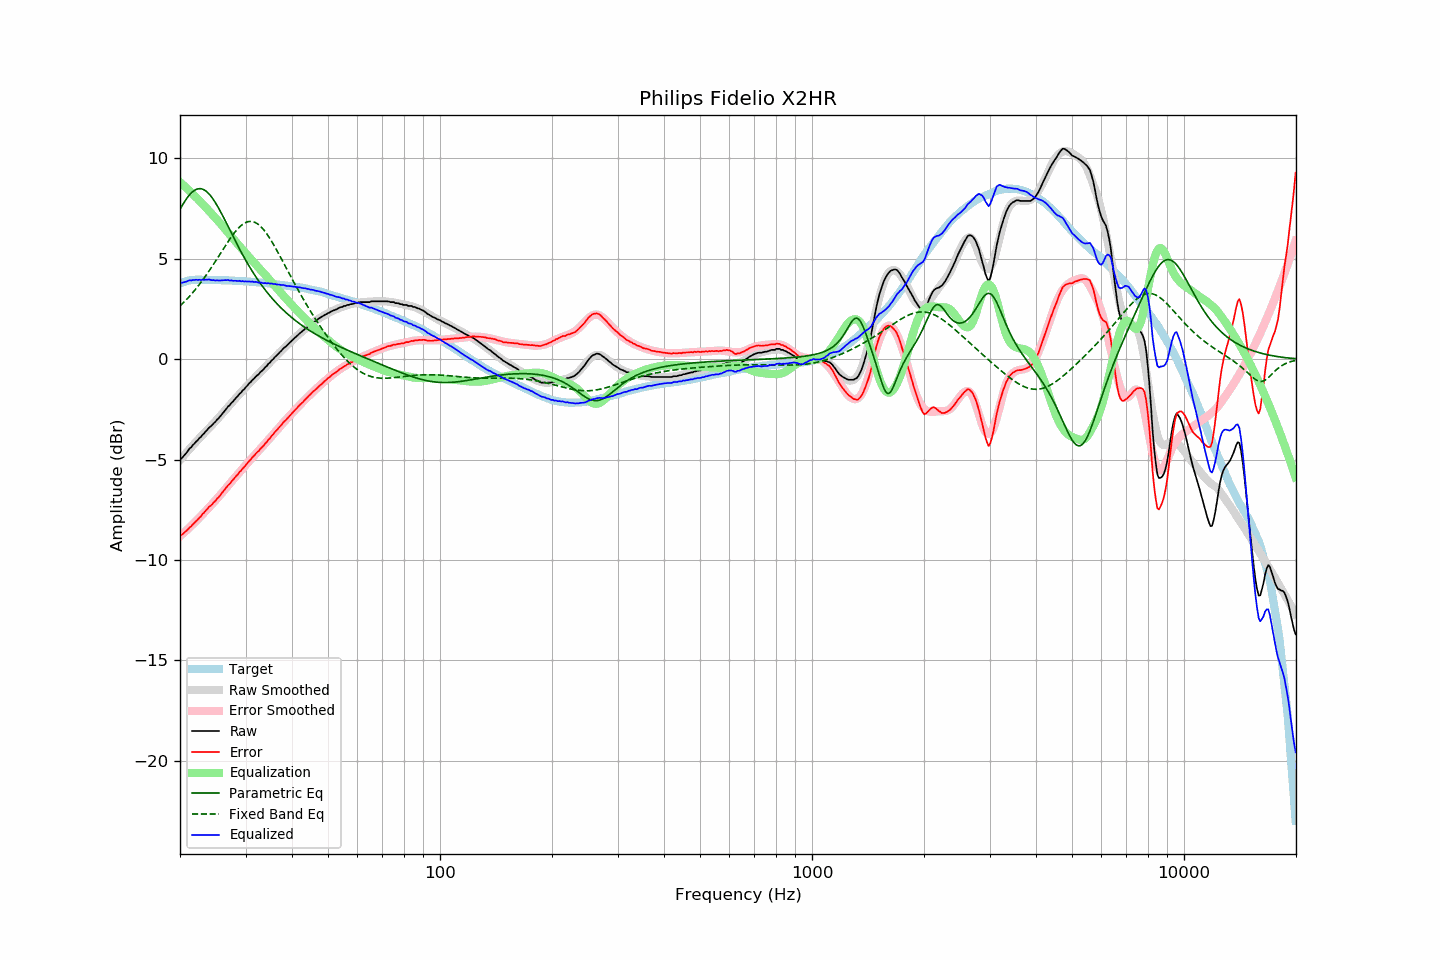

The file beside this chart, header and first rows:
frequency, raw, error, smoothed, error_smoothed, equalization, parametric_eq, fixed_band_eq, equalized_raw, equalized_smoothed, target
20.00, -4.99, -8.77, -5.02, -8.82, 8.82, 7.46, 2.65, 3.83, 3.80, 3.78
20.20, -4.95, -8.76, -4.93, -8.75, 8.75, 7.61, 2.73, 3.80, 3.82, 3.81
20.40, -4.86, -8.70, -4.84, -8.68, 8.68, 7.74, 2.80, 3.82, 3.84, 3.84
20.61, -4.76, -8.62, -4.74, -8.61, 8.61, 7.87, 2.88, 3.85, 3.86, 3.86
20.81, -4.67, -8.56, -4.65, -8.53, 8.53, 7.99, 2.97, 3.87, 3.88, 3.89
21.02, -4.56, -8.48, -4.56, -8.46, 8.46, 8.10, 3.05, 3.90, 3.90, 3.92
21.23, -4.45, -8.38, -4.47, -8.38, 8.38, 8.19, 3.14, 3.93, 3.91, 3.93
21.44, -4.39, -8.32, -4.38, -8.31, 8.31, 8.28, 3.23, 3.92, 3.92, 3.94
21.66, -4.28, -8.23, -4.29, -8.23, 8.23, 8.35, 3.32, 3.95, 3.93, 3.95
21.87, -4.21, -8.15, -4.20, -8.15, 8.15, 8.41, 3.42, 3.94, 3.94, 3.95
22.09, -4.11, -8.07, -4.12, -8.07, 8.07, 8.46, 3.52, 3.96, 3.95, 3.96
22.31, -4.05, -8.00, -4.03, -7.99, 7.99, 8.48, 3.62, 3.94, 3.96, 3.96
22.54, -3.94, -7.90, -3.94, -7.90, 7.90, 8.50, 3.72, 3.96, 3.96, 3.96
22.76, -3.88, -7.84, -3.86, -7.82, 7.82, 8.49, 3.82, 3.94, 3.96, 3.96
22.99, -3.77, -7.72, -3.77, -7.73, 7.73, 8.47, 3.93, 3.96, 3.96, 3.95
23.22, -3.70, -7.65, -3.69, -7.65, 7.65, 8.44, 4.04, 3.95, 3.96, 3.95
23.45, -3.60, -7.55, -3.61, -7.56, 7.56, 8.38, 4.15, 3.97, 3.95, 3.95
23.69, -3.52, -7.47, -3.53, -7.48, 7.48, 8.32, 4.27, 3.96, 3.95, 3.95
23.92, -3.42, -7.37, -3.44, -7.39, 7.39, 8.24, 4.39, 3.98, 3.95, 3.95
24.16, -3.36, -7.31, -3.36, -7.31, 7.31, 8.15, 4.51, 3.95, 3.95, 3.95
24.40, -3.29, -7.23, -3.27, -7.22, 7.22, 8.04, 4.63, 3.93, 3.94, 3.95
24.65, -3.19, -7.13, -3.19, -7.13, 7.13, 7.93, 4.75, 3.94, 3.94, 3.94
24.89, -3.13, -7.06, -3.10, -7.04, 7.04, 7.80, 4.87, 3.92, 3.94, 3.94
25.14, -3.02, -6.96, -3.01, -6.95, 6.95, 7.67, 5.00, 3.94, 3.94, 3.94
25.39, -2.95, -6.88, -2.92, -6.86, 6.86, 7.53, 5.12, 3.92, 3.94, 3.94
25.65, -2.85, -6.79, -2.83, -6.77, 6.77, 7.38, 5.25, 3.92, 3.94, 3.94
25.91, -2.75, -6.68, -2.74, -6.68, 6.68, 7.23, 5.38, 3.93, 3.93, 3.93
26.16, -2.65, -6.57, -2.65, -6.58, 6.58, 7.08, 5.50, 3.94, 3.93, 3.93
26.43, -2.55, -6.48, -2.56, -6.49, 6.49, 6.92, 5.63, 3.94, 3.93, 3.93
26.69, -2.46, -6.39, -2.47, -6.39, 6.39, 6.76, 5.75, 3.94, 3.92, 3.93
26.96, -2.35, -6.28, -2.37, -6.30, 6.30, 6.60, 5.87, 3.95, 3.92, 3.93
27.23, -2.29, -6.21, -2.28, -6.20, 6.20, 6.44, 5.99, 3.91, 3.92, 3.92
27.50, -2.18, -6.10, -2.19, -6.11, 6.11, 6.28, 6.10, 3.93, 3.92, 3.92
27.77, -2.11, -6.01, -2.10, -6.01, 6.01, 6.12, 6.21, 3.90, 3.91, 3.91
28.05, -2.01, -5.92, -2.01, -5.92, 5.92, 5.96, 6.31, 3.91, 3.91, 3.91
28.33, -1.92, -5.82, -1.92, -5.82, 5.82, 5.80, 6.41, 3.90, 3.90, 3.90
28.62, -1.84, -5.74, -1.83, -5.73, 5.73, 5.65, 6.50, 3.89, 3.90, 3.90
28.90, -1.73, -5.63, -1.74, -5.64, 5.64, 5.50, 6.58, 3.91, 3.90, 3.90
29.19, -1.67, -5.56, -1.65, -5.54, 5.54, 5.35, 6.66, 3.87, 3.89, 3.89
29.48, -1.56, -5.45, -1.56, -5.45, 5.45, 5.20, 6.72, 3.89, 3.89, 3.89
29.78, -1.49, -5.37, -1.48, -5.36, 5.36, 5.05, 6.77, 3.87, 3.88, 3.88
30.08, -1.39, -5.27, -1.39, -5.27, 5.27, 4.91, 6.81, 3.88, 3.87, 3.88
30.38, -1.31, -5.18, -1.31, -5.17, 5.17, 4.77, 6.84, 3.87, 3.87, 3.87
30.68, -1.21, -5.08, -1.22, -5.09, 5.09, 4.64, 6.86, 3.88, 3.86, 3.87
30.99, -1.14, -5.00, -1.14, -5.00, 5.00, 4.50, 6.86, 3.86, 3.86, 3.86
31.30, -1.04, -4.89, -1.06, -4.91, 4.91, 4.37, 6.86, 3.87, 3.85, 3.85
31.61, -0.98, -4.83, -0.98, -4.82, 4.82, 4.25, 6.84, 3.84, 3.85, 3.85
31.93, -0.88, -4.72, -0.89, -4.73, 4.73, 4.12, 6.80, 3.85, 3.84, 3.84
32.24, -0.81, -4.64, -0.81, -4.65, 4.65, 4.00, 6.76, 3.84, 3.83, 3.83
32.57, -0.75, -4.58, -0.73, -4.56, 4.56, 3.89, 6.70, 3.81, 3.83, 3.83
32.89, -0.65, -4.47, -0.65, -4.47, 4.47, 3.77, 6.63, 3.82, 3.82, 3.82
33.22, -0.58, -4.39, -0.57, -4.38, 4.38, 3.66, 6.55, 3.80, 3.81, 3.81
33.55, -0.51, -4.31, -0.49, -4.29, 4.29, 3.55, 6.45, 3.78, 3.80, 3.81
33.89, -0.41, -4.21, -0.41, -4.20, 4.20, 3.45, 6.35, 3.79, 3.79, 3.80
34.23, -0.34, -4.13, -0.33, -4.11, 4.11, 3.35, 6.24, 3.77, 3.79, 3.79
34.57, -0.23, -4.01, -0.24, -4.02, 4.02, 3.25, 6.13, 3.79, 3.78, 3.78
34.92, -0.17, -3.94, -0.16, -3.93, 3.93, 3.15, 6.00, 3.76, 3.77, 3.77
35.27, -0.06, -3.82, -0.07, -3.83, 3.83, 3.06, 5.87, 3.77, 3.76, 3.76
35.62, 0.00, -3.75, 0.01, -3.74, 3.74, 2.96, 5.74, 3.74, 3.75, 3.75
35.97, 0.10, -3.64, 0.09, -3.65, 3.65, 2.88, 5.60, 3.75, 3.74, 3.74
... 635 more rows
